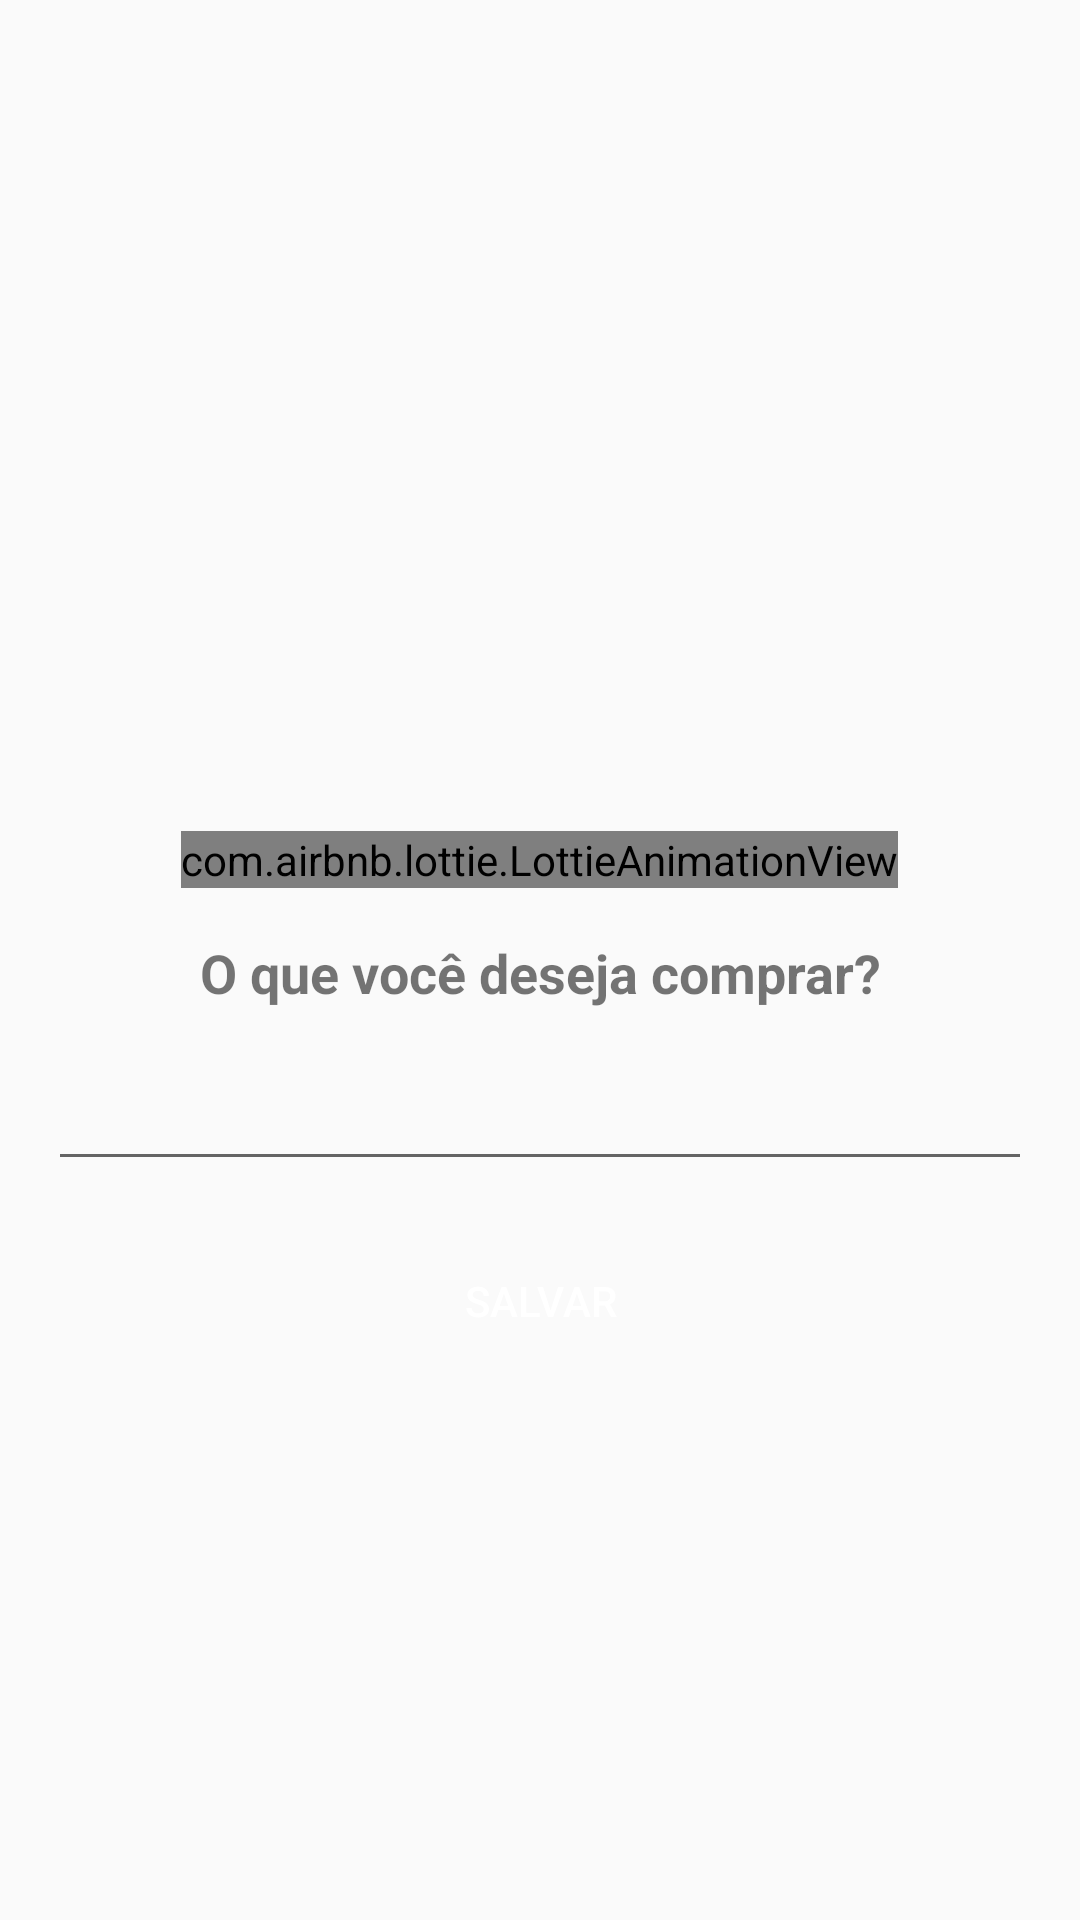

Write the Android layout XML for this screen, with the resource values it uses.
<!-- AndroidManifest.xml: application theme AppTheme -->
<!-- res/layout/activity_new_product.xml -->
<?xml version="1.0" encoding="utf-8"?>
<LinearLayout xmlns:android="http://schemas.android.com/apk/res/android"
    xmlns:app="http://schemas.android.com/apk/res-auto"
    android:layout_width="match_parent"
    android:layout_height="match_parent"
    android:orientation="vertical"
    android:padding="16dp">

    <LinearLayout
        android:layout_width="match_parent"
        android:layout_height="280dp"
        android:gravity="bottom|center_horizontal">

        <com.airbnb.lottie.LottieAnimationView
            android:layout_width="wrap_content"
            android:layout_height="wrap_content"
            android:visibility="visible"
            app:lottie_rawRes="@raw/login_wolf" />
    </LinearLayout>

    <TextView
        android:layout_width="match_parent"
        android:layout_height="wrap_content"
        android:text="O que você deseja comprar?"
        android:textStyle="bold"
        android:textSize="18sp"
        android:gravity="center"
        android:layout_marginTop="16dp"
        android:layout_marginBottom="16dp"/>

    <EditText
        android:gravity="center"
        android:id="@+id/etProduct"
        android:layout_width="match_parent"
        android:layout_height="wrap_content"
        android:fontFamily="sans-serif-light"
        android:inputType="textAutoComplete"
        android:textSize="18sp" />

    <Button
        android:id="@+id/btSave"
        android:layout_width="match_parent"
        android:layout_height="wrap_content"
        android:layout_marginTop="16dp"
        android:background="@drawable/background_botao"
        android:text="Salvar"
        android:textColor="#FFF" />
</LinearLayout>
<!-- resources referenced by this layout -->
<resources>
  <style name="AppTheme" parent="Theme.AppCompat.Light.DarkActionBar">
          
          <item name="colorPrimary">@color/colorPrimary</item>
          <item name="colorPrimaryDark">@color/colorPrimaryDark</item>
          <item name="colorAccent">@color/colorAccent</item>
      </style>
  <!-- not gathered from this repository: default colours our renderer supplied (Android Studio template values) -->
  <color name="colorPrimary">#FF6200EE</color>
  <color name="colorPrimaryDark">#FF3700B3</color>
  <color name="colorAccent">#FF03DAC5</color>
</resources>
